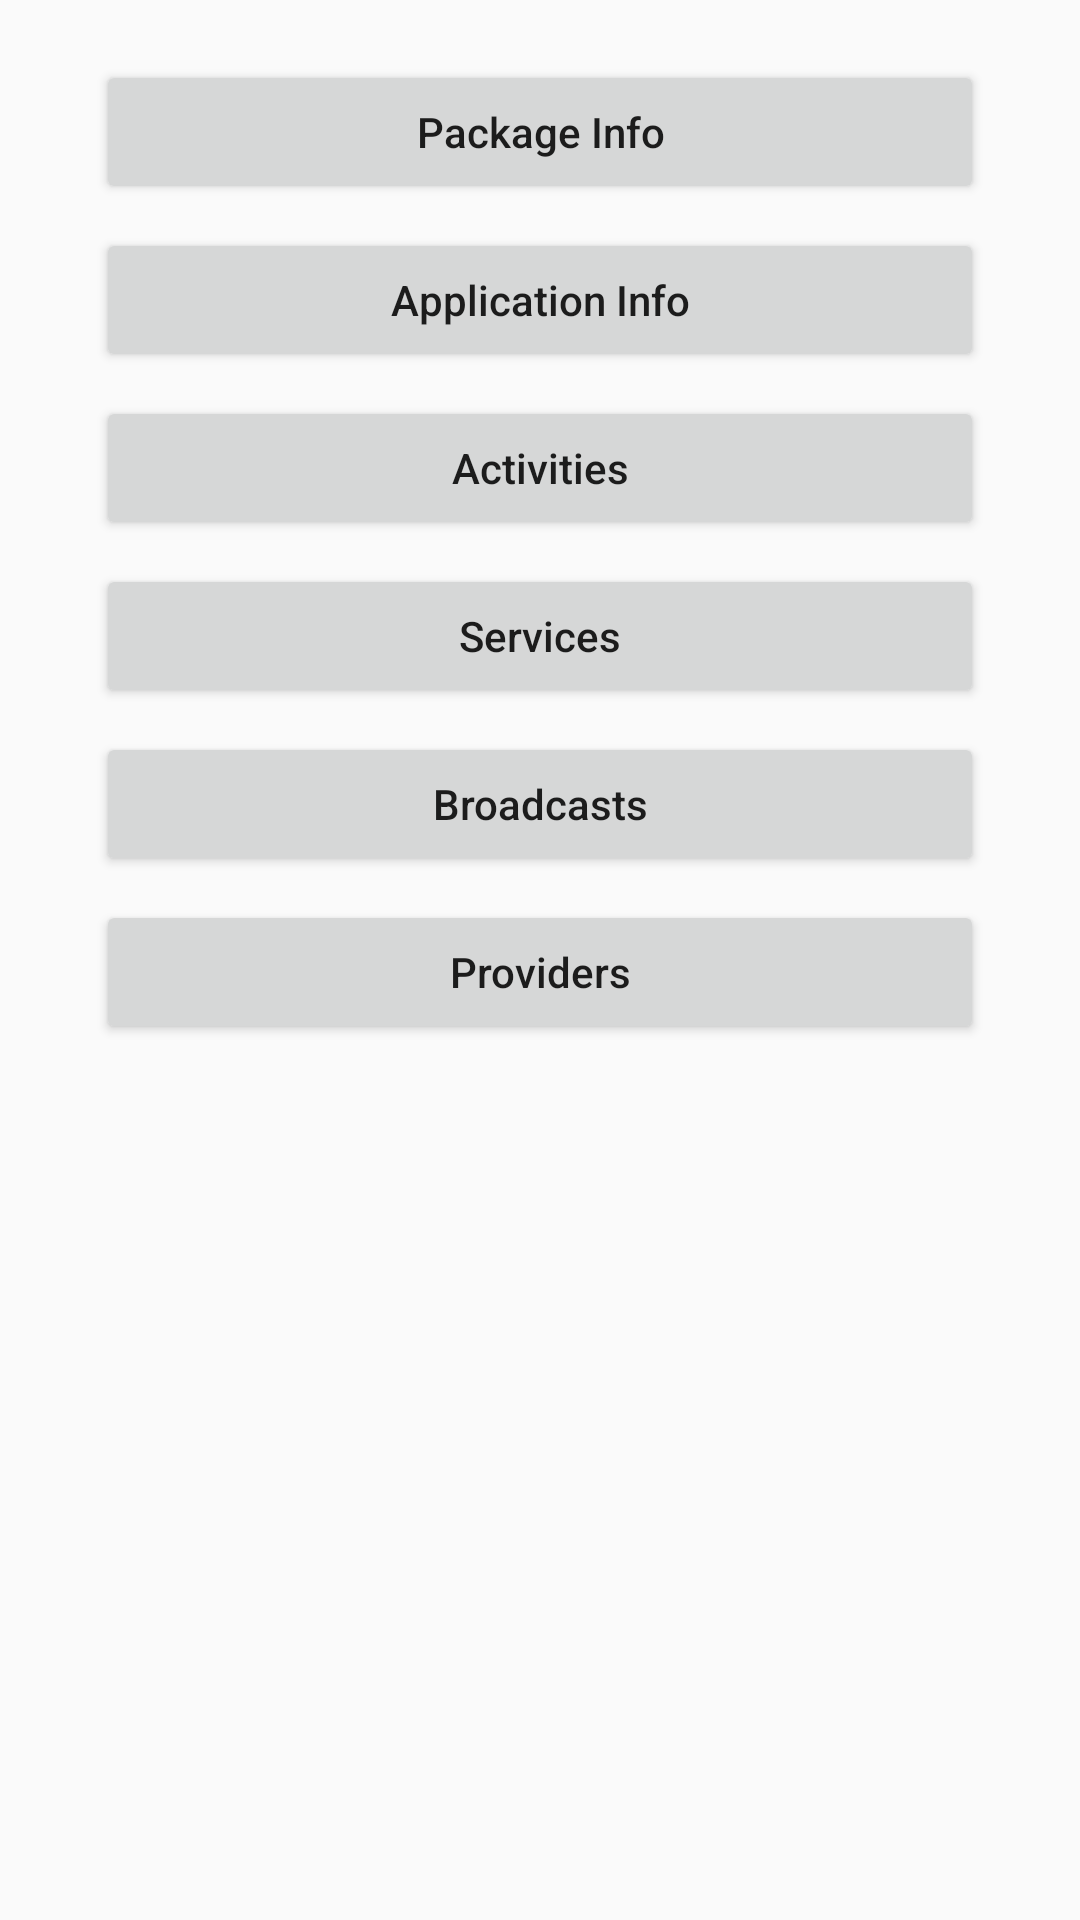

Android layout source for this screen:
<!-- AndroidManifest.xml: application theme AppTheme -->
<!-- res/layout/activity_application_info_list.xml -->
<?xml version="1.0" encoding="utf-8"?>
<ScrollView xmlns:android="http://schemas.android.com/apk/res/android"
    android:layout_width="match_parent"
    android:layout_height="match_parent"
    android:scrollbars="none">

    <LinearLayout
        android:layout_width="match_parent"
        android:layout_height="match_parent"
        android:gravity="center"
        android:orientation="vertical"
        android:paddingBottom="@dimen/activity_vertical_margin"
        android:paddingLeft="@dimen/activity_horizontal_margin"
        android:paddingRight="@dimen/activity_horizontal_margin"
        android:paddingTop="@dimen/activity_vertical_margin">

        <Button
            android:id="@+id/package_info"
            android:layout_width="match_parent"
            android:layout_height="wrap_content"
            android:layout_marginBottom="@dimen/main_button_margin_bottom"
            android:layout_marginLeft="@dimen/main_button_margin_left"
            android:layout_marginRight="@dimen/main_button_margin_right"
            android:layout_marginTop="@dimen/main_button_margin_top"
            android:text="@string/package_info"
            android:textAllCaps="false" />

        <Button
            android:id="@+id/application_info"
            android:layout_width="match_parent"
            android:layout_height="wrap_content"
            android:layout_marginBottom="@dimen/main_button_margin_bottom"
            android:layout_marginLeft="@dimen/main_button_margin_left"
            android:layout_marginRight="@dimen/main_button_margin_right"
            android:layout_marginTop="@dimen/main_button_margin_top"
            android:text="@string/application_info"
            android:textAllCaps="false" />

        <Button
            android:id="@+id/activity_info"
            android:layout_width="match_parent"
            android:layout_height="wrap_content"
            android:layout_marginBottom="@dimen/main_button_margin_bottom"
            android:layout_marginLeft="@dimen/main_button_margin_left"
            android:layout_marginRight="@dimen/main_button_margin_right"
            android:layout_marginTop="@dimen/main_button_margin_top"
            android:text="@string/activity_info"
            android:textAllCaps="false" />

        <Button
            android:id="@+id/service_info"
            android:layout_width="match_parent"
            android:layout_height="wrap_content"
            android:layout_marginBottom="@dimen/main_button_margin_bottom"
            android:layout_marginLeft="@dimen/main_button_margin_left"
            android:layout_marginRight="@dimen/main_button_margin_right"
            android:layout_marginTop="@dimen/main_button_margin_top"
            android:text="@string/service_info"
            android:textAllCaps="false" />

        <Button
            android:id="@+id/broadcast_info"
            android:layout_width="match_parent"
            android:layout_height="wrap_content"
            android:layout_marginBottom="@dimen/main_button_margin_bottom"
            android:layout_marginLeft="@dimen/main_button_margin_left"
            android:layout_marginRight="@dimen/main_button_margin_right"
            android:layout_marginTop="@dimen/main_button_margin_top"
            android:text="@string/broadcast_info"
            android:textAllCaps="false" />

        <Button
            android:id="@+id/provider_info"
            android:layout_width="match_parent"
            android:layout_height="wrap_content"
            android:layout_marginBottom="@dimen/main_button_margin_bottom"
            android:layout_marginLeft="@dimen/main_button_margin_left"
            android:layout_marginRight="@dimen/main_button_margin_right"
            android:layout_marginTop="@dimen/main_button_margin_top"
            android:text="@string/provider_info"
            android:textAllCaps="false" />
    </LinearLayout>
</ScrollView>
<!-- resources referenced by this layout -->
<resources>
  <dimen name="activity_horizontal_margin">16dp</dimen>
  <dimen name="activity_vertical_margin">16dp</dimen>
  <dimen name="main_button_margin_bottom">4dp</dimen>
  <dimen name="main_button_margin_left">16dp</dimen>
  <dimen name="main_button_margin_right">16dp</dimen>
  <dimen name="main_button_margin_top">4dp</dimen>
  <string name="activity_info">Activities</string>
  <string name="application_info">Application Info</string>
  <string name="broadcast_info">Broadcasts</string>
  <string name="package_info">Package Info</string>
  <string name="provider_info">Providers</string>
  <string name="service_info">Services</string>
  <style name="AppTheme" parent="android:Theme.Material.Light.DarkActionBar">
          
      </style>
</resources>
